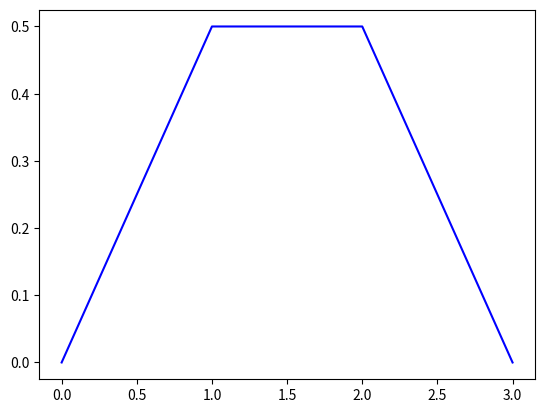
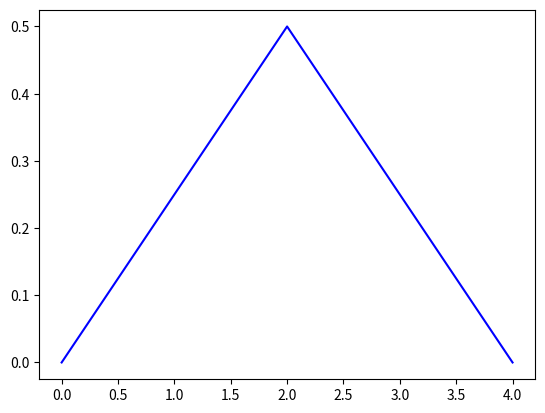
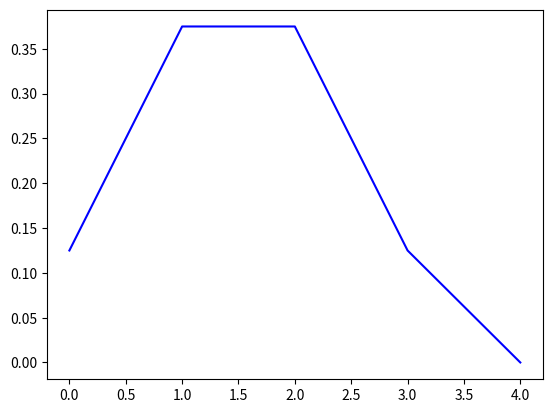
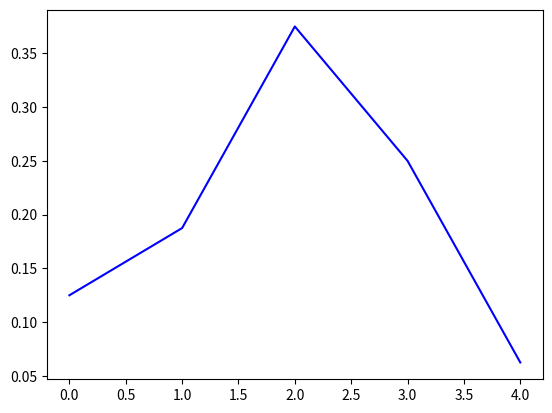
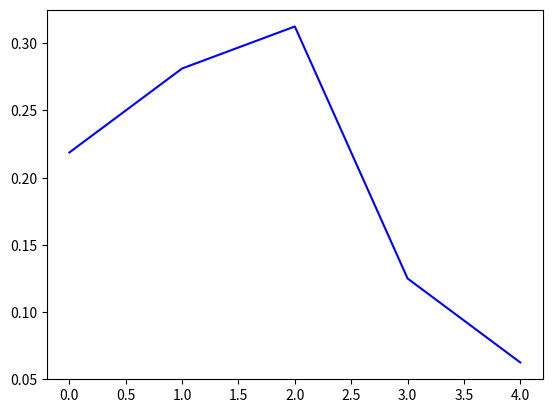
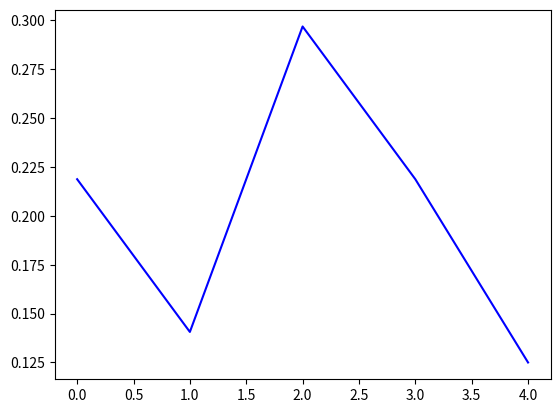
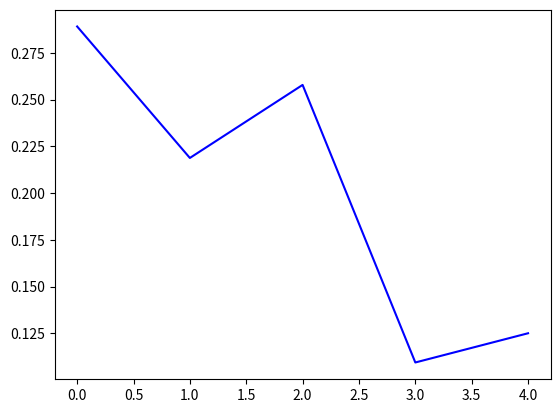
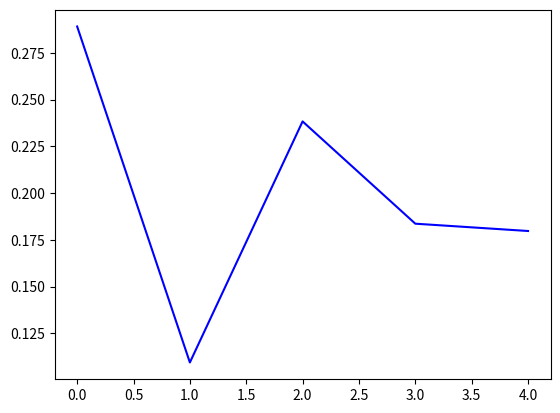
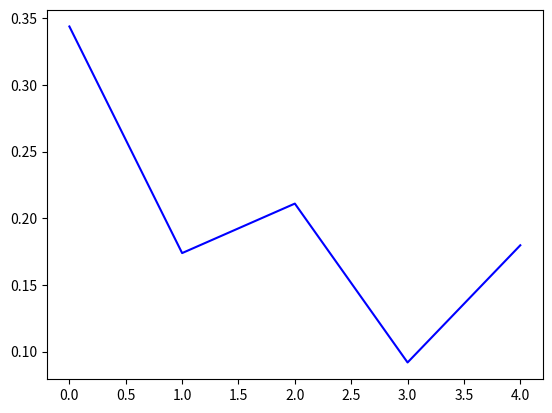
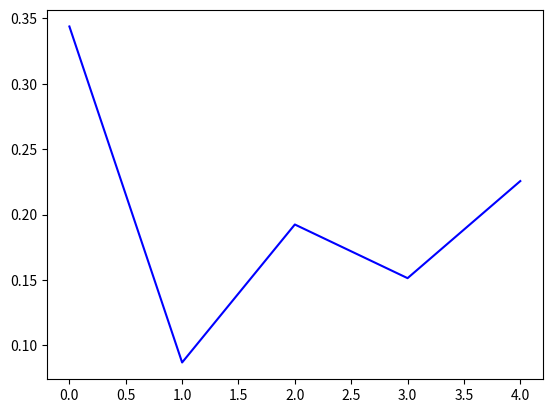
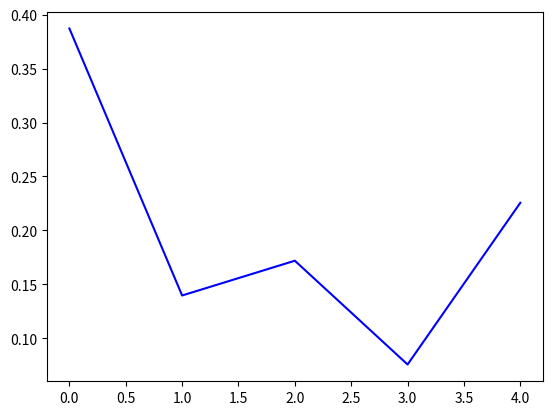
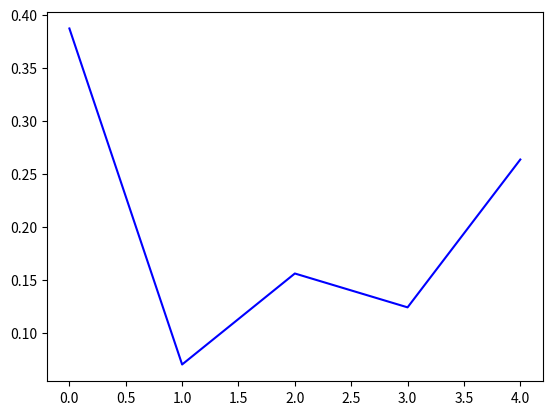
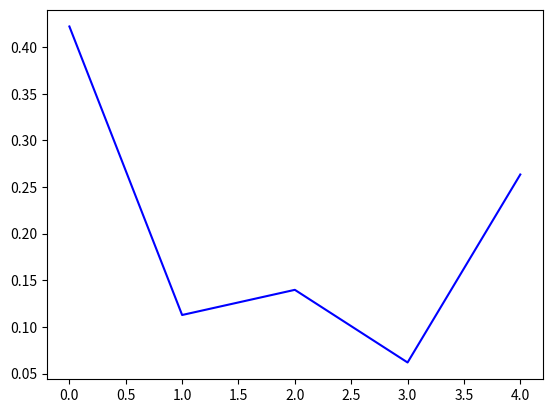
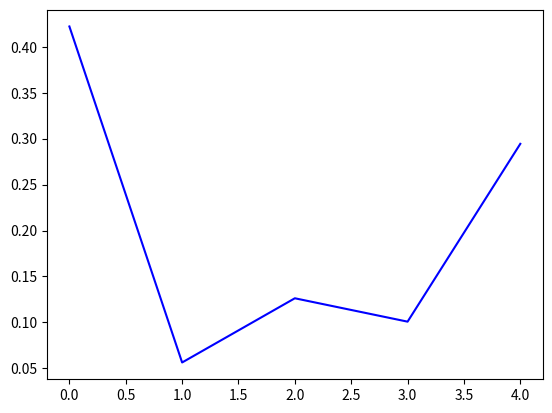
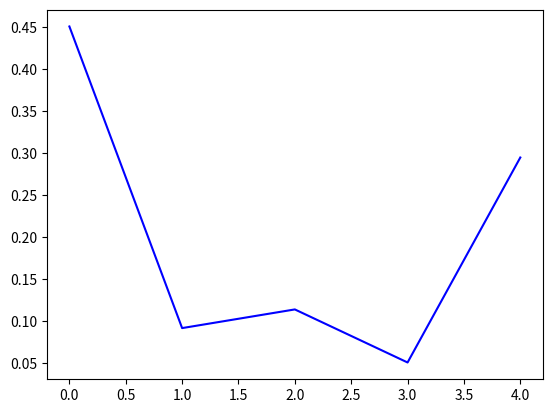
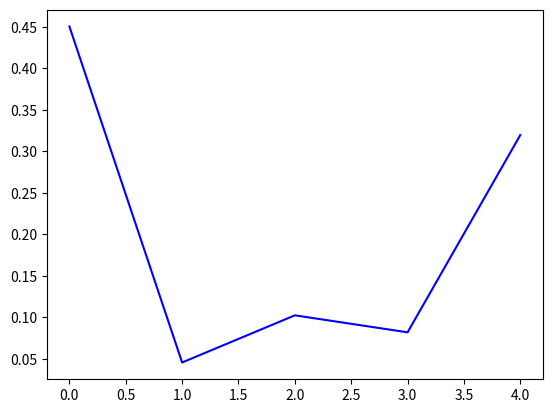

Write Python code to recreate these figures, in order.
import matplotlib.pyplot as plt
import numpy
import time

limit_iterations = 100

lst = [1]

n_i = 0
m = 2
n_f = 5

left_count = 1
right_count = 1

left_die_lst = []
right_die_lst = []

flag_left = False
flag_right = False

i = 0
count = 0

while count < limit_iterations:
    i += 1
    count += 1

    temp_lst = []
    k = 0
    while k < i - len(left_die_lst) - len(right_die_lst) + 1:

        if k == 0:

            if left_count > (m - n_i):

                value = 0.5 * lst[k]
                left_die_lst.append(value)
                left_count -= 2
                flag_left = True

            elif not flag_left:
                value = 0.5 * lst[k]
                temp_lst.append(value)

                k += 1
                left_count += 1

            else:
                value = 0.5 * lst[k] + 0.5 * lst[k + 1]
                temp_lst.append(value)

                k += 1
                left_count += 1
                flag_left = False

        elif k == i + 1 - len(left_die_lst) - len(right_die_lst) - 1:

            if right_count > (n_f - m):

                value = 0.5 * lst[k - 1]
                right_die_lst.append(value)
                right_count -= 1

            else:
                if len(left_die_lst) + len(right_die_lst) == 0:
                    value = 0.5 * lst[k - 1]
                else:
                    value = 0.5 * lst[k - 1 + (i + 1 - len(left_die_lst) - len(right_die_lst)) % 2]
                temp_lst.append(value)
                k += 1
                right_count += 1

        else:
            if len(left_die_lst) + len(right_die_lst) == 0:
                value = 0.5 * lst[k - 1] + 0.5 * lst[k]
            else:
                value = 0.5 * lst[k - 1 + (i + 1 - len(left_die_lst) - len(right_die_lst)) % 2] + 0.5 * lst[k + (i + 1 - len(left_die_lst) - len(right_die_lst)) % 2]

            temp_lst.append(value)
            k += 1

    lst = temp_lst

    plt.plot(numpy.linspace(0, len(lst) + 1, len(lst) + 2), [sum(left_die_lst)] + lst + [sum(right_die_lst)], 'b-')
    plt.draw()
    plt.pause(0.01)
    plt.close()


print(sum(left_die_lst) + sum(right_die_lst) + sum(lst) == 1)
